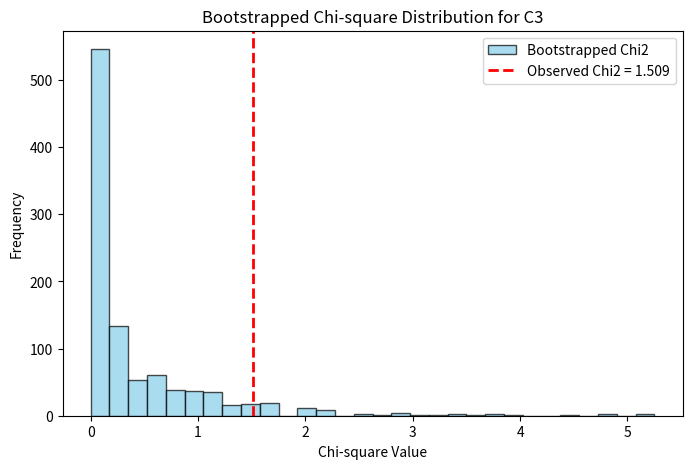
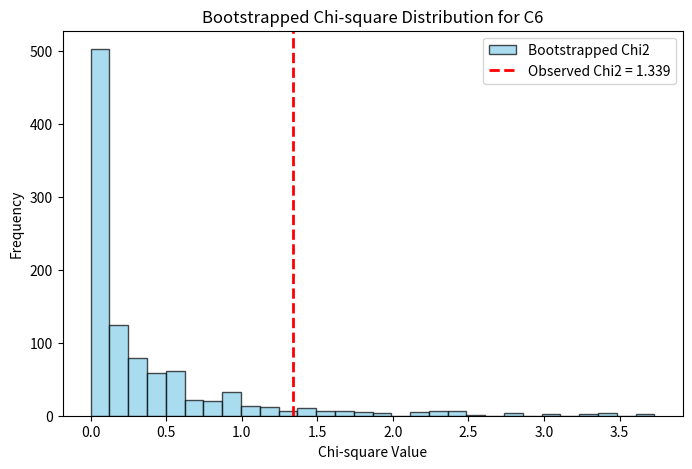

These charts were generated, in order, by the following Python code:
'''
To **refine the analysis and visualize bootstrapped distributions** for **C3** and **C6**, we can add the following improvements:

1. Extract **C3** and **C6** bootstrapped Chi-square values.
2. Plot histograms of the bootstrapped Chi-square statistics.
3. Overlay the observed Chi-square value for comparison.

Here's the **updated code**:

### Key Changes:
1. **Visualization for C3 and C6**: Histograms of bootstrapped Chi-square values are generated for C3 and C6.
2. **Overlay Observed Chi-square**: A red dashed line represents the observed Chi-square value for easy comparison.

Run this updated code, and you will see visual insights alongside your refined statistical results. Let me know if further refinements are needed!
'''
import numpy as np
import pandas as pd
import matplotlib.pyplot as plt
from scipy.stats import chi2_contingency

# Observed counts from your table
observed_data = {
    'CEAP': ['C0', 'C1', 'C2', 'C3', 'C4', 'C5', 'C6'],
    'Males': [31, 5, 44, 93, 38, 18, 97],
    'Females': [36, 6, 54, 156, 59, 35, 99]
}

df = pd.DataFrame(observed_data)

total_males = 378   # Total males in the dataset
total_females = 498 # Total females in the dataset
total_population = total_males + total_females

# Global sex ratios
male_ratio = total_males / total_population  # ~43%
female_ratio = total_females / total_population  # ~57%

# Step 1: Compute expected counts based on global proportions
df['Expected_Males'] = (df['Males'] + df['Females']) * male_ratio
df['Expected_Females'] = (df['Males'] + df['Females']) * female_ratio

# Step 2: Compare observed vs expected counts
df['Male_Deviation'] = df['Males'] - df['Expected_Males']
df['Female_Deviation'] = df['Females'] - df['Expected_Females']

# Step 3: Perform a Chi-square goodness-of-fit test for each CEAP class
def chi_square_test(row):
    observed = [row['Males'], row['Females']]
    expected = [row['Expected_Males'], row['Expected_Females']]
    chi2, pval = chi2_contingency([observed, expected])[:2]
    return pd.Series({'Chi2': chi2, 'P-value': pval})

tests = df.apply(chi_square_test, axis=1)
df = pd.concat([df, tests], axis=1)

# Step 4: Bootstrapping to validate Chi-square results
num_bootstraps = 1000  # Number of bootstrap samples

# Function to perform bootstrapping
def bootstrap_chi2(observed_males, observed_females, expected_males, expected_females, n_bootstraps=1000):
    total_count = observed_males + observed_females
    male_prob = expected_males / total_count
    female_prob = expected_females / total_count
    
    chi2_bootstrapped = []
    for _ in range(n_bootstraps):
        # Generate bootstrap samples
        bootstrap_males = np.random.binomial(total_count, male_prob)
        bootstrap_females = total_count - bootstrap_males
        
        # Recalculate Chi-square
        expected_bootstrap = [expected_males, expected_females]
        observed_bootstrap = [bootstrap_males, bootstrap_females]
        chi2, _ = chi2_contingency([observed_bootstrap, expected_bootstrap])[:2]
        chi2_bootstrapped.append(chi2)
    
    return chi2_bootstrapped

# Add bootstrapped Chi-square results for each CEAP class
df['Bootstrap_Chi2'] = df.apply(lambda row: bootstrap_chi2(row['Males'], row['Females'], row['Expected_Males'], row['Expected_Females'], num_bootstraps), axis=1)
df['Bootstrap_Pval'] = df.apply(lambda row: np.mean(np.array(row['Bootstrap_Chi2']) >= row['Chi2']), axis=1)

# Step 5: Visualization for C3 and C6
for ceap_class in ['C3', 'C6']:
    row = df[df['CEAP'] == ceap_class].iloc[0]
    print (row)
    plt.figure(figsize=(8, 5))
    plt.hist(row['Bootstrap_Chi2'], bins=30, color='skyblue', edgecolor='black', alpha=0.7, label='Bootstrapped Chi2')
    plt.axvline(row['Chi2'], color='red', linestyle='--', linewidth=2, label=f'Observed Chi2 = {row.Chi2:.3f}')
    plt.title(f'Bootstrapped Chi-square Distribution for {ceap_class}')
    plt.xlabel('Chi-square Value')
    plt.ylabel('Frequency')
    plt.legend()
    plt.show()

# Display results
print("Results with Bootstrapping:\n")
print(df[['CEAP', 'Males', 'Females', 'Expected_Males', 'Expected_Females', 'Male_Deviation', 'Female_Deviation', 'Chi2', 'P-value', 'Bootstrap_Pval']])
